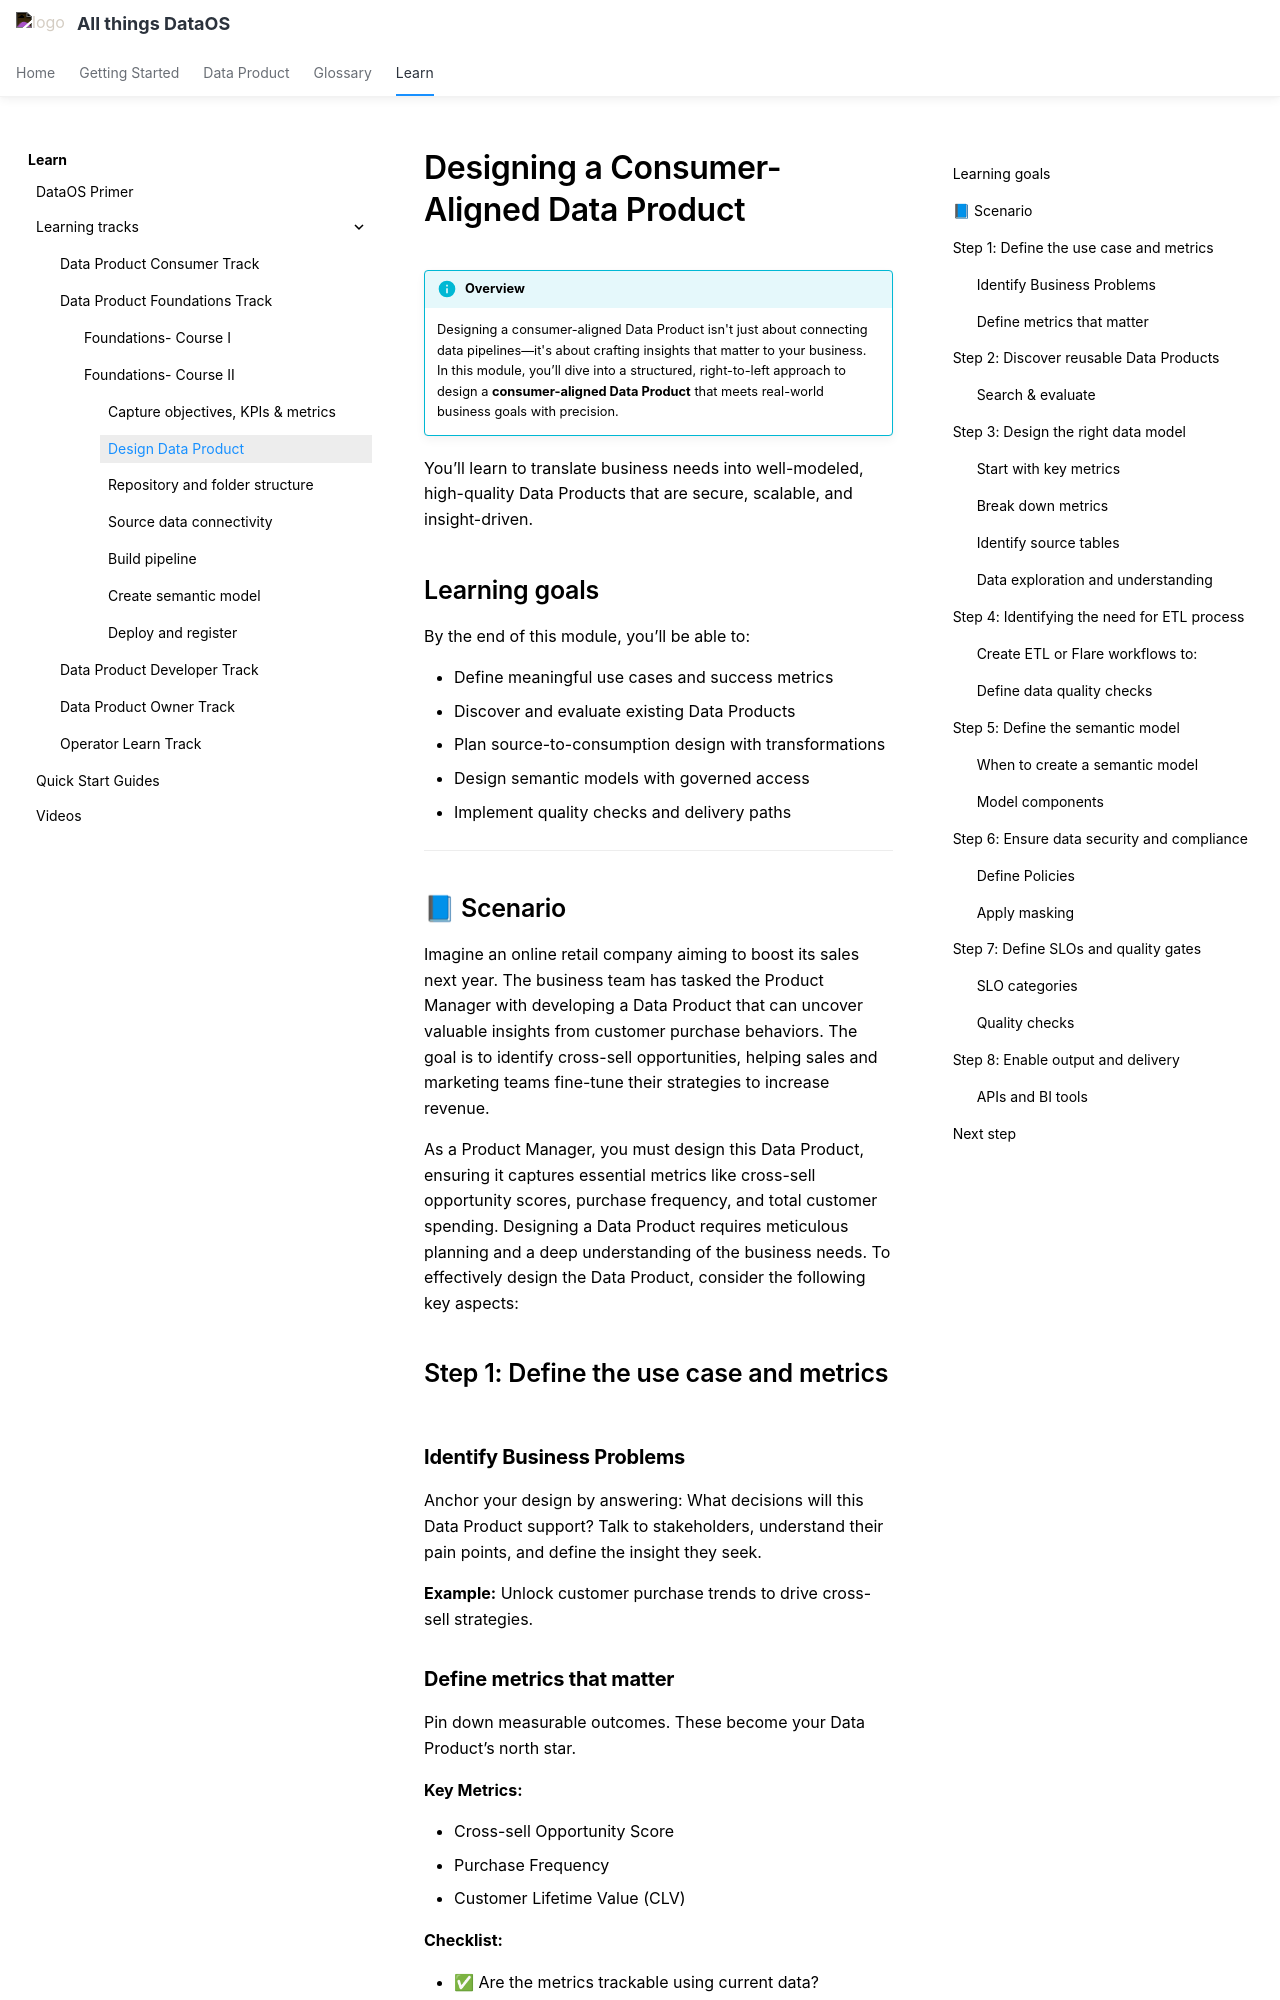

repository: moderndatacompany/dataos.info · page: learn/dp_foundations2_learn_track/design_dp/index.html · generator: mkdocs

# Designing a Consumer-Aligned Data Product

!!! info "Overview"
    Designing a consumer-aligned Data Product isn't just about connecting data pipelines—it's about crafting insights that matter to your business. In this module, you’ll dive into a structured, right-to-left approach to design a **consumer-aligned Data Product** that meets real-world business goals with precision.

You’ll learn to translate business needs into well-modeled, high-quality Data Products that are secure, scalable, and insight-driven.

## Learning goals

By the end of this module, you’ll be able to:

- Define meaningful use cases and success metrics  
- Discover and evaluate existing Data Products  
- Plan source-to-consumption design with transformations  
- Design semantic models with governed access  
- Implement quality checks and delivery paths  

---
## 📘 Scenario
Imagine an online retail company aiming to boost its sales next year. The business team has tasked the Product Manager with developing a Data Product that can uncover valuable insights from customer purchase behaviors. The goal is to identify cross-sell opportunities, helping sales and marketing teams fine-tune their strategies to increase revenue.

As a Product Manager, you must design this Data Product, ensuring it captures essential metrics like cross-sell opportunity scores, purchase frequency, and total customer spending. Designing a Data Product requires meticulous planning and a deep understanding of the business needs. To effectively design the Data Product, consider the following key aspects:


## Step 1: Define the use case and metrics

###  **Identify Business Problems**

Anchor your design by answering: What decisions will this Data Product support? Talk to stakeholders, understand their pain points, and define the insight they seek.

**Example:** Unlock customer purchase trends to drive cross-sell strategies.
